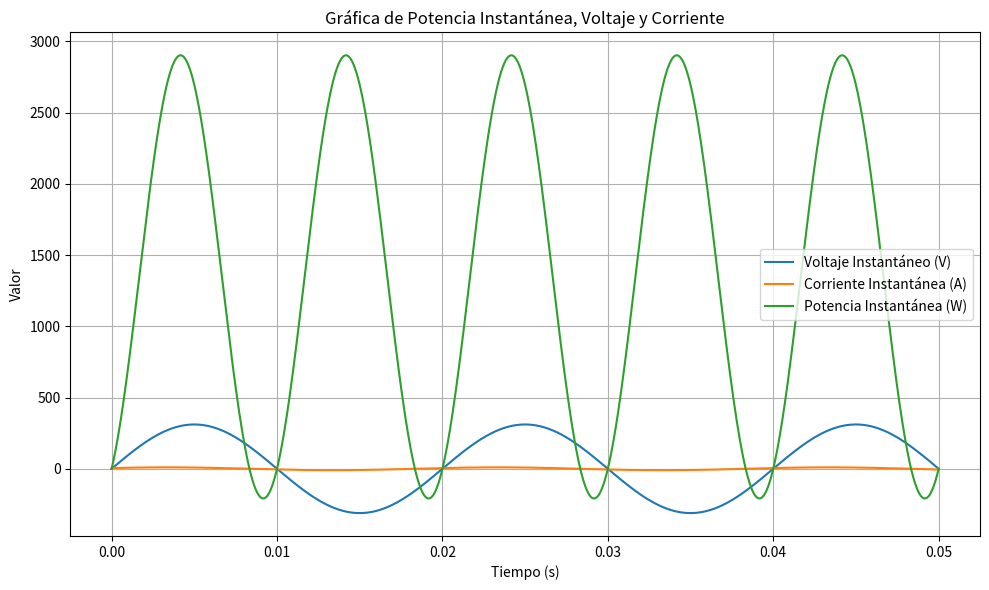

Here is the Python script that generated this plot:
import numpy as np
import matplotlib.pyplot as plt

def instantaneous_power(Vm, Im, freq, phase_v=0, phase_i=0, duration=0.05, samples=1000):
    t = np.linspace(0, duration, samples)
    omega = 2 * np.pi * freq
    v = Vm * np.sin(omega * t + np.deg2rad(phase_v))
    i = Im * np.sin(omega * t + np.deg2rad(phase_i))
    p = v * i
    return t, v, i, p

def plot_power(Vm, Im, freq, phase_v=0, phase_i=0, duration=0.05, samples=1000):
    t, v, i, p = instantaneous_power(Vm, Im, freq, phase_v, phase_i, duration, samples)
    plt.figure(figsize=(10,6))
    plt.plot(t, v, label='Voltaje Instantáneo (V)')
    plt.plot(t, i, label='Corriente Instantánea (A)')
    plt.plot(t, p, label='Potencia Instantánea (W)')
    plt.xlabel('Tiempo (s)')
    plt.ylabel('Valor')
    plt.title('Gráfica de Potencia Instantánea, Voltaje y Corriente')
    plt.legend()
    plt.grid(True)
    plt.tight_layout()
    plt.show()

if __name__ == "__main__":
    # Ejemplo: Vm=311V, Im=10A, freq=50Hz, desfase=30°
    plot_power(Vm=311, Im=10, freq=50, phase_v=0, phase_i=30)